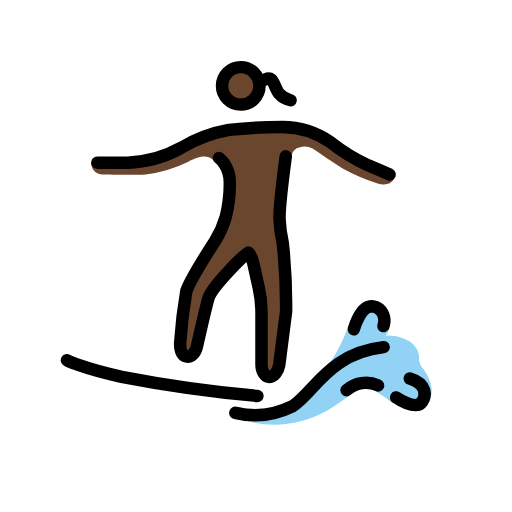
t = 0.00 s
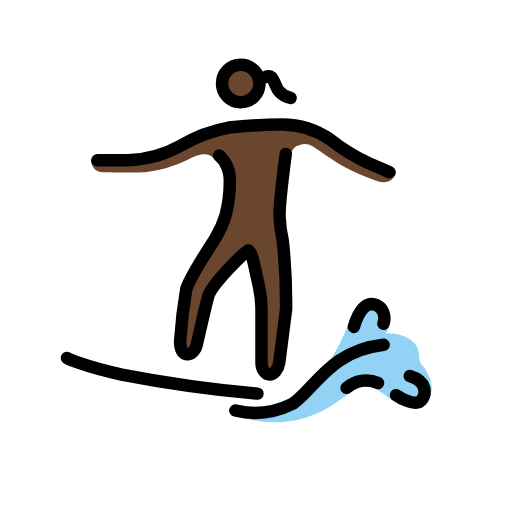
t = 0.48 s
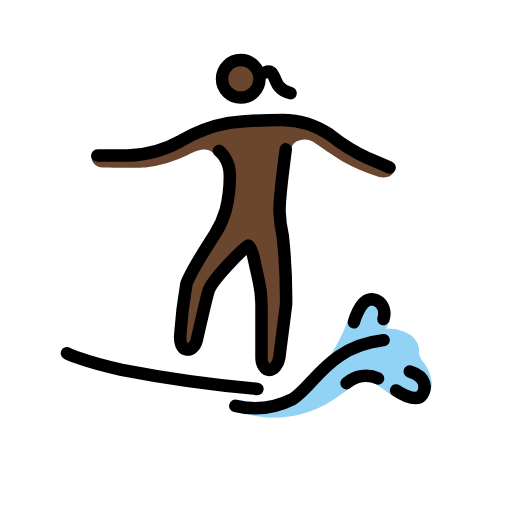
t = 1.43 s
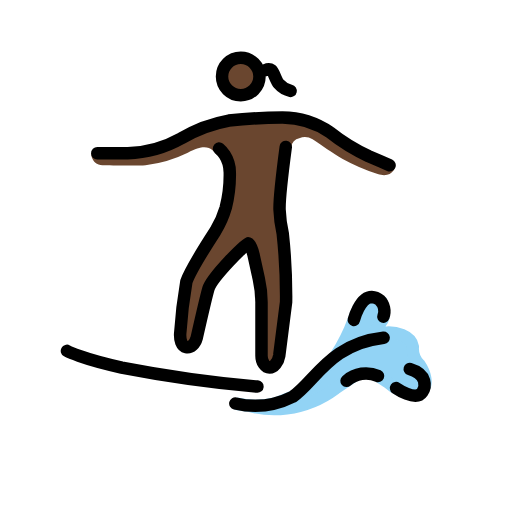
t = 1.90 s
t = 2.38 s: frame unchanged from t = 1.43 s, image omitted
t = 3.33 s: frame unchanged from t = 0.48 s, image omitted

The animated SVG that drew these frames (rendered in a browser with its animation timeline set to each time). Animation: 1 SMIL element (animateTransform=1); one cycle of 3.80 s, repeats indefinitely.

<?xml version='1.0' encoding='utf-8'?>
<svg xmlns="http://www.w3.org/2000/svg" id="emoji" viewBox="-5 -5 82 82" width="200" height="200" role="img">
  <title>OpenMoji: woman surfing: dark skin tone</title><g><g id="skin">
    <circle cx="33.5589" cy="8.7501" r="2.8598" fill="#6a462f" />
    <path fill="#6a462f" d="M41.2252,21.7565A38.5074,38.5074,0,0,0,40.21,29.785c-.0095,1.9332.52,3.3974.4538,5.3335l.6873,8.01s-1.2612,9.36-1.9247,11.3992c-.2945.9065-2.0543.8369-2.0543.8369V42.9725l-1.9065-7.6262h-.9533l-5.72,7.6262L24.98,52.5052s-1.36-.4089-1.4337-1.3593c-.1583-2.0658,1.5881-11.0637,1.5881-11.0637l4.612-8.5489,1.9065-4.7664.04-3.6148A21.4423,21.4423,0,0,0,29.09,20.5849c-.88-.6768-1.8226-.7769-4.0152.3671a20.9394,20.9394,0,0,1-6.7682,2.0018c-1.43.0954-6.3869,0-6.7682,0a1.7742,1.7742,0,0,1-1.9037-1.9361s8.2906.03,9.8158-.5424,9.7234-3.9084,9.7234-3.9084L43.187,15.3277l11.4392,6.3869,3.672,1.4928s-.4308,1.9389-2.814,1.1763a31.64,31.64,0,0,1-5.6014-2.4117c-1.8427-1.08-3.1516-2.0877-4.8169-3.1735a2.4631,2.4631,0,0,0-2.1411-.162,1.577,1.577,0,0,0-1.2745,1.407C41.5226,20.56,41.3548,21.1912,41.2252,21.7565Z" />
  </g>
  <g id="color">
    <path fill="#92d3f5" stroke="#92d3f5" stroke-miterlimit="10" stroke-width="2" d="M32.7567,61.1383a13.81,13.81,0,0,0,6.5219-.0536l4.7663-1.9066,4.7664-5.72a28.1609,28.1609,0,0,0,2.86-5.72c.9533-2.86,1.9065-3.4318,2.6692-3.4318a4.1682,4.1682,0,0,1,1.7158.572s.6673,2.0972.1907,2.86c0,0-2.0019,3.05-1.43,2.3831a17.1822,17.1822,0,0,1,2.4785-.3813c.7626,0,3.5271.3813,3.8131,2.2879a3.6809,3.6809,0,0,0,1.0486,2.86c.9638,1.417,1.2817,3.014.6673,3.8131-.7853,1.0212-3.3652,1.0927-5.6353-.9188q-.6743-.4473-1.3474-.8924-1.0855-.7178-2.1687-1.43s-2.1926,1.3345-4.957,3.2411a16.7389,16.7389,0,0,1-7.812,3.1847,15.2771,15.2771,0,0,1-6.0707-.427" />
  </g>
  <g id="line">
    <path fill="none" stroke="#000" stroke-linecap="round" stroke-linejoin="round" stroke-width="2" d="M5.7237,52.6959s2.2879,1.2392,8.77,2.6691a210.2877,210.2877,0,0,0,21.7346,3.05" />
    <path fill="none" stroke="#000" stroke-linecap="round" stroke-linejoin="round" stroke-width="2" d="M51.6711,47.7389s.9536-3.6755,2.86-3.6755a2.1691,2.1691,0,0,1,1.2741.49,2.516,2.516,0,0,1,.5977,2.6681" />
    <path fill="none" stroke="#000" stroke-linecap="round" stroke-linejoin="round" stroke-width="2" d="M50.5013,57.49a4.6978,4.6978,0,0,1,5.044-.7656" />
    <path fill="none" stroke="#000" stroke-linecap="round" stroke-linejoin="round" stroke-width="2" d="M58.4333,58.6594s3.1458,2.1926,4.1944.6673c.572-.8579.858-2.86-2.0018-3.7177" />
    <path fill="none" stroke="#000" stroke-linecap="round" stroke-linejoin="round" stroke-width="2" d="M32.6933,61.1256a13.6291,13.6291,0,0,0,9.1922-1.0837c3.5271-2.3832,5.9728-8.49,14.5522-9.4432" />
    <circle cx="33.5589" cy="8.7501" r="3" fill="none" stroke="#000" stroke-miterlimit="10" stroke-width="2" />
    <path fill="none" stroke="#000" stroke-linecap="round" stroke-linejoin="round" stroke-width="2" d="M10.5851,21.0473h4.8617a18.6309,18.6309,0,0,0,8.5794-2.3832,22.68,22.68,0,0,1,7.6262-2.86,77.4464,77.4464,0,0,1,8.5794-.4766,13.6688,13.6688,0,0,1,7.6262,2.3831,30.1609,30.1609,0,0,0,6.1963,3.8131c1.8112.7626,3.3364,1.43,3.3364,1.43" />
    <path fill="none" stroke="#000" stroke-linecap="round" stroke-linejoin="round" stroke-width="2" d="M40.7661,20.0435s-1.052,7.93-.9934,10.03a21.2083,21.2083,0,0,0,.5105,3.8426A92.3713,92.3713,0,0,1,40.82,44.8791l-1.0976,8.5794c-.1722,1.0486-.8609,1.9065-1.55,1.9065s-1.2914-.8579-1.2914-1.9065V44.8791a17.5053,17.5053,0,0,0-.43-3.7178L35.59,37.2529c-.2583-1.0486-.6027-1.8112-.8609-1.8112s-5.7956,5.4126-6.3508,7.3163c-.4,1.3737-1.8725,7.8655-1.8725,7.8655-.2574.9637-.9452,1.6186-1.6916,1.469-.7637-.1526-1.0038-1.1935-.96-2.1354a77.0643,77.0643,0,0,1,.9909-8.3344c.65-1.9294,4.6359-8.0838,4.6359-8.0838A15.2485,15.2485,0,0,0,31.1551,29.75a21.3952,21.3952,0,0,0,.6465-5.652,5.3294,5.3294,0,0,0-.8609-2.86,5.107,5.107,0,0,0-.8609-.9532" />
    <path fill="none" stroke="#000" stroke-linecap="round" stroke-linejoin="round" stroke-width="2" d="M37.5121,7.7205s.5967-.278.9542.0183c.4208.3477.7069,1.6491,1.2044,2.2121a3.3631,3.3631,0,0,0,1.87,1.1052" />
  </g>
<animateTransform attributeName="transform" type="translate" values="0 0;0 -1.5;0 0" dur="3.8s" repeatCount="indefinite" /></g></svg>
